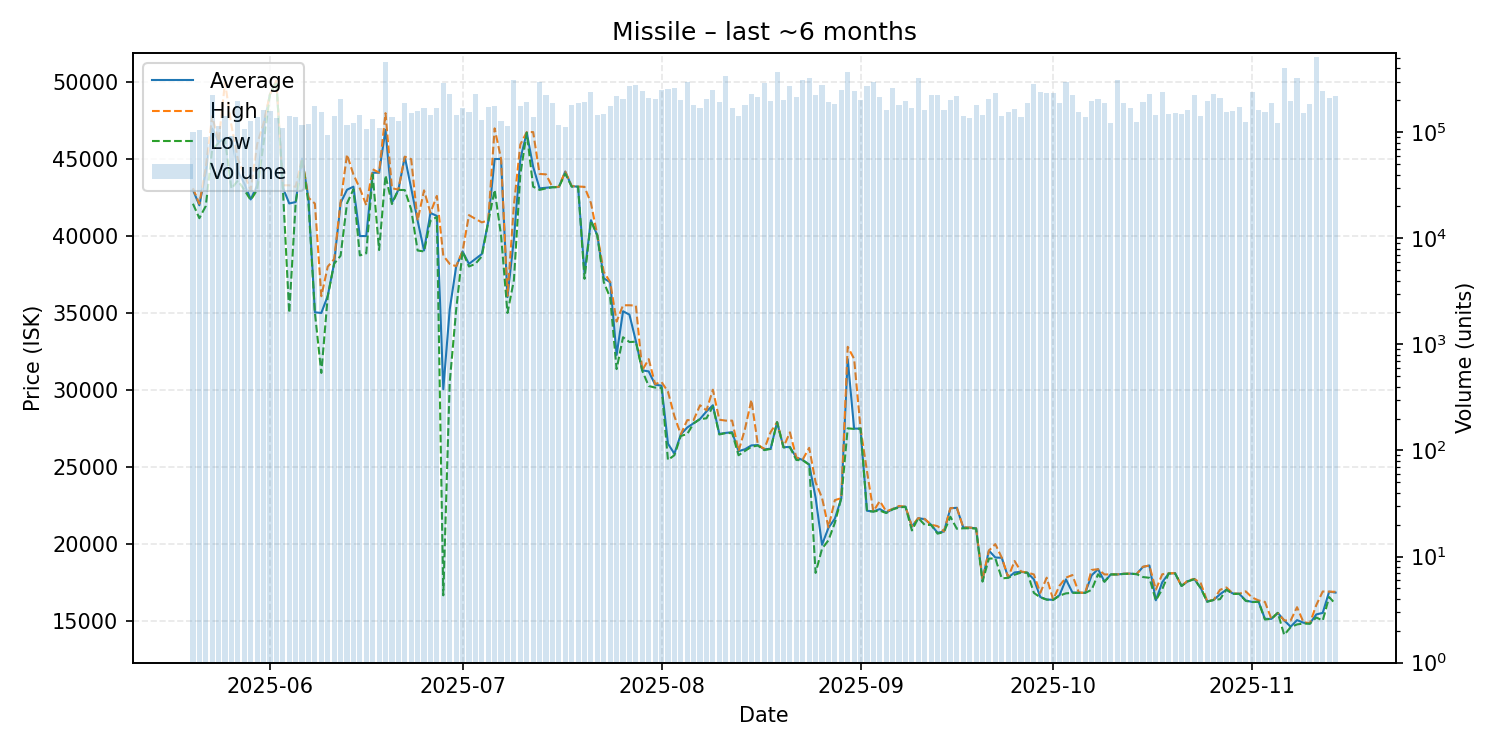

Source data for this figure (header and first rows):
date, average, highest, lowest, order_count, volume
2025-05-20, 43000, 43110, 42100, 443, 101600
2025-05-21, 42000, 42100, 41160, 518, 105396
2025-05-22, 44150, 44450, 41950, 476, 90822
2025-05-23, 46990, 47800, 45630, 508, 225347
2025-05-24, 46100, 46170, 46050, 562, 113727
2025-05-25, 46360, 49990, 46250, 677, 142891
2025-05-26, 46410, 47190, 43080, 497, 92042
2025-05-27, 44200, 45000, 43610, 538, 196856
2025-05-28, 43420, 44010, 43000, 518, 106384
2025-05-29, 42380, 43000, 42340, 529, 127622
2025-05-30, 43300, 45970, 43000, 531, 138881
2025-05-31, 47170, 47330, 46010, 691, 160801
2025-06-01, 49210, 49210, 49210, 625, 158018
2025-06-02, 50050, 50100, 50030, 629, 135580
2025-06-03, 43160, 43300, 43150, 567, 110540
2025-06-04, 42120, 43300, 35000, 503, 143540
2025-06-05, 42210, 43200, 42130, 540, 138968
2025-06-06, 45030, 45040, 45020, 592, 116575
2025-06-07, 42440, 42490, 42140, 582, 121025
2025-06-08, 35040, 42110, 35000, 643, 176403
2025-06-09, 35000, 36090, 31100, 601, 153710
2025-06-10, 36110, 38010, 36090, 534, 94289
2025-06-11, 38240, 38500, 38200, 536, 143140
2025-06-12, 42150, 42200, 38720, 531, 205922
2025-06-13, 43010, 45300, 42120, 521, 118357
2025-06-14, 43210, 44000, 43040, 576, 121098
2025-06-15, 40000, 43100, 38740, 587, 147056
2025-06-16, 40000, 42010, 38880, 496, 107400
2025-06-17, 44120, 44340, 44000, 515, 132079
2025-06-18, 44120, 44130, 39090, 477, 110771
2025-06-19, 46910, 47990, 43950, 614, 455375
2025-06-20, 42170, 43110, 42080, 557, 140489
2025-06-21, 43000, 43020, 43000, 525, 127336
2025-06-22, 45150, 45160, 42990, 630, 187413
2025-06-23, 43110, 45000, 41730, 563, 153040
2025-06-24, 41000, 41010, 39060, 549, 159742
2025-06-25, 39060, 42970, 39000, 512, 168033
2025-06-26, 41500, 41510, 41000, 547, 146322
2025-06-27, 41310, 42610, 41240, 530, 169148
2025-06-28, 30040, 38730, 16640, 538, 290887
2025-06-29, 35220, 38190, 30490, 650, 228473
2025-06-30, 38000, 38040, 35170, 526, 145556
2025-07-01, 39000, 39000, 39000, 528, 168789
2025-07-02, 38190, 41360, 38020, 545, 154065
2025-07-03, 38510, 41120, 38190, 513, 229014
2025-07-04, 38830, 40890, 38680, 470, 131788
2025-07-05, 40930, 41020, 40900, 596, 172735
2025-07-06, 45010, 47000, 43000, 591, 177357
2025-07-07, 45010, 45020, 40040, 501, 128823
2025-07-08, 36030, 36110, 35000, 456, 115673
2025-07-09, 39810, 42000, 37130, 570, 309592
2025-07-10, 45000, 45950, 44000, 504, 178567
2025-07-11, 46730, 46760, 46720, 520, 194755
2025-07-12, 44500, 46760, 43210, 519, 140420
2025-07-13, 43100, 44040, 43000, 591, 296918
2025-07-14, 43140, 44010, 43100, 507, 223358
2025-07-15, 43180, 43180, 43170, 580, 187809
2025-07-16, 43190, 43200, 43180, 537, 117317
2025-07-17, 44190, 44190, 44060, 502, 113375
2025-07-18, 43240, 43250, 43210, 511, 181093
... 119 more rows
